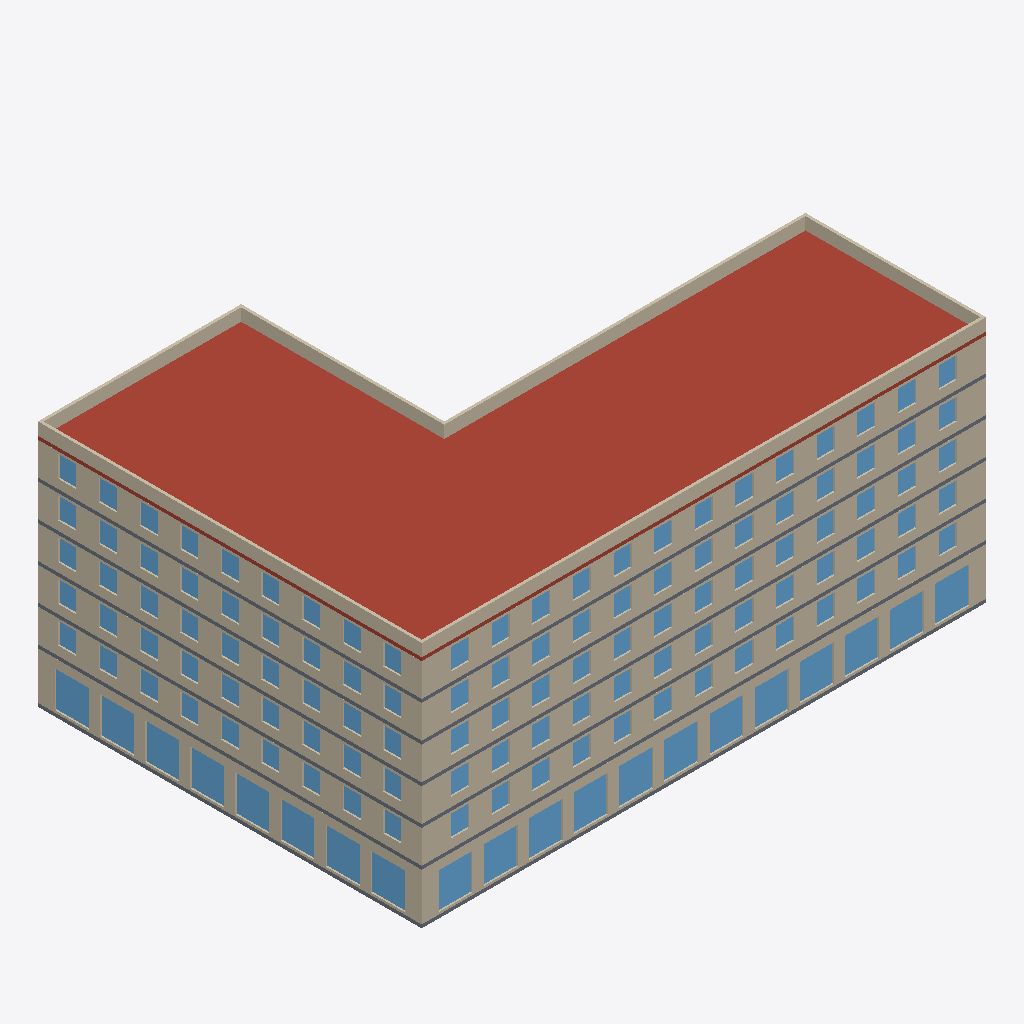
Isometric view of an IFC building model (IFC-SPF (STEP), schema IFC4, length unit metre), seen from the south-west, elements coloured by IFC class: 130 windows (light blue), 13 walls (beige), 6 slabs (grey), 1 roof (red-brown).
Extent 50.0 m × 34.0 m × 21.9 m (x, y, z). Storeys (7): GF at 0.00 m; L1 at 4.50 m; L2 at 7.70 m; L3 at 10.90 m; L4 at 14.10 m; L5 at 17.30 m; B-Roof at 20.50 m. Elements (292): 248 IfcWindow, 37 IfcWall, 6 IfcSlab, 1 IfcRoof.

HEADER;
FILE_DESCRIPTION(('ViewDefinition[DesignTransferView]'),'2;1');
FILE_NAME('/dev/null','2026-11-13T22:05:40+00:00',(''),(''),'IfcOpenShell 0.9.0.post1','IfcOpenShell 0.9.0.post1','Nobody');
FILE_SCHEMA(('IFC4'));
ENDSEC;
DATA;
#1=IFCPROJECT('0lkz_Lcxf5BR89iC1iO5Sf',$,'Test Block (pipeline check)',$,$,$,$,(#10),#5);
#12=IFCSITE('04CxfJ$8r7MRuHqGaobBSv',$,'Site',$,$,#32,#27,$,$,$,$,$,$,$);
#33=IFCBUILDING('19cOJiDo54F92ljOZycDU7',$,$,$,$,$,$,$,$,$,$,$);
#40=IFCBUILDINGSTOREY('33tG$OvC9Edg6jIUeCDCkm',$,'GF',$,$,#51,$,$,$,0.0);
#2247=IFCBUILDINGSTOREY('2H9EwSt391SA2qrTHxOB1P',$,'L1',$,$,#2257,$,$,$,4.5);
#4655=IFCBUILDINGSTOREY('0Gvuih7QnAneMDnFCSDxh7',$,'L2',$,$,#4665,$,$,$,7.7);
#7063=IFCBUILDINGSTOREY('0246c4dzD2h9wSbCsDgkUs',$,'L3',$,$,#7073,$,$,$,10.9);
#9471=IFCBUILDINGSTOREY('3JlwSbKdv2bB4e0sBtIqm9',$,'L4',$,$,#9481,$,$,$,14.1);
#11879=IFCBUILDINGSTOREY('3sqQslnI5F6P6CrvJnpK3N',$,'L5',$,$,#11889,$,$,$,17.3);
#14287=IFCBUILDINGSTOREY('3_nr$Z9GP2WOl6FzJFdGAl',$,'B-Roof',$,$,#14297,$,$,$,20.5);
#14312=IFCROOF('1gDsvKNh93te2Fv5DA2mZR',$,'B roof slab',$,$,#14325,#14314,$,.FLAT_ROOF.);
#14398=IFCWALL('1NAKizd990rfM9PenzgtS8',$,'B parapet',$,$,#14410,#14400,$,.PARAPET.);
#4741=IFCWALL('07jptrGpTFN8GACpTXGXMk',$,'L2 ext wall 1',$,$,#4753,#4743,$,.SOLIDWALL.);
#2333=IFCWALL('0DsWyCscP3f8vRpw1JRDq4',$,'L1 ext wall 1',$,$,#2345,#2335,$,.SOLIDWALL.);
#11965=IFCWALL('2lnG7Zbmn839_GbkqRa1dl',$,'L5 ext wall 1',$,$,#11977,#11967,$,.SOLIDWALL.);
#9557=IFCWALL('0JvEU2SY5DCvoztSHHY7RS',$,'L4 ext wall 1',$,$,#9569,#9559,$,.SOLIDWALL.);
#7149=IFCWALL('0DW5XGhTnBRwA0$TMYKLQi',$,'L3 ext wall 1',$,$,#7161,#7151,$,.SOLIDWALL.);
#129=IFCWALL('21Y31CRKTB8Oc4rBtdciWB',$,'GF ext wall 1',$,$,#141,#131,$,.SOLIDWALL.);
#4174=IFCWALL('0sRlKYxbTAN8qBBsD9tw1P',$,'L1 ext wall 6',$,$,#4186,#4176,$,.SOLIDWALL.);
#6582=IFCWALL('0Cyn0ZNIP5kfSj6uJYdYgf',$,'L2 ext wall 6',$,$,#6594,#6584,$,.SOLIDWALL.);
#11398=IFCWALL('3_aedIbaX5RR8bCsnS7$F8',$,'L4 ext wall 6',$,$,#11410,#11400,$,.SOLIDWALL.);
#13806=IFCWALL('2jda2rNmb4eAXONBzpfyf_',$,'L5 ext wall 6',$,$,#13818,#13808,$,.SOLIDWALL.);
#8990=IFCWALL('3mIWHre4b3XwHPTuxDqYxS',$,'L3 ext wall 6',$,$,#9002,#8992,$,.SOLIDWALL.);
#1818=IFCWALL('3MD3VcuSPDjQ1VVr8rPmdy',$,'GF ext wall 6',$,$,#1830,#1820,$,.SOLIDWALL.);
#70=IFCSLAB('05MigWZTv4OQqsbPme5fLL',$,'GF slab',$,$,#83,#72,$,.FLOOR.);
#7092=IFCSLAB('2QzJoZw3z3WBs_6pnGZspY',$,'L3 slab',$,$,#7105,#7094,$,.FLOOR.);
#9500=IFCSLAB('00vdHOeS98$h$jYaVuXgD9',$,'L4 slab',$,$,#9513,#9502,$,.FLOOR.);
#11908=IFCSLAB('3MZyNh$bjFmvpW7wGSn2lW',$,'L5 slab',$,$,#11921,#11910,$,.FLOOR.);
#4684=IFCSLAB('2B7xM3Uqv3Ff4ry6q3zDUj',$,'L2 slab',$,$,#4697,#4686,$,.FLOOR.);
#2276=IFCSLAB('3qY8KOQOT6owFD3AeNmwmJ',$,'L1 slab',$,$,#2289,#2278,$,.FLOOR.);
#392=IFCWINDOW('3CDYoy6Kv1ygfQfqnxyRMW',$,'GF ext wall 1 window 5',$,$,#404,#394,$,$,$,.WINDOW.,$,$);
#444=IFCWINDOW('2l2U12NC10iQZBPaSHvsEf',$,'GF ext wall 1 window 6',$,$,#456,#446,$,$,$,.WINDOW.,$,$);
#756=IFCWINDOW('0EOyXPTGDE8wETun51xjsw',$,'GF ext wall 1 window 12',$,$,#768,#758,$,$,$,.WINDOW.,$,$);
#1869=IFCWINDOW('1sjjpaONTE2vhvBvBGfy4M',$,'GF ext wall 6 window 1',$,$,#1881,#1871,$,$,$,.WINDOW.,$,$);
#2181=IFCWINDOW('3j3ngndVDEO8ahKSmuULOv',$,'GF ext wall 6 window 7',$,$,#2193,#2183,$,$,$,.WINDOW.,$,$);
#2233=IFCWINDOW('0FYt7C9p58DOsXXmslYJ6f',$,'GF ext wall 6 window 8',$,$,#2245,#2235,$,$,$,.WINDOW.,$,$);
#236=IFCWINDOW('2Z$deQBon2gxkmYXPq9LdB',$,'GF ext wall 1 window 2',$,$,#248,#238,$,$,$,.WINDOW.,$,$);
#288=IFCWINDOW('00NpqCG7L7oAaUiuPOMysh',$,'GF ext wall 1 window 3',$,$,#300,#290,$,$,$,.WINDOW.,$,$);
#340=IFCWINDOW('0XsCrBULT1qQSdnA_ZfKTE',$,'GF ext wall 1 window 4',$,$,#352,#342,$,$,$,.WINDOW.,$,$);
#1921=IFCWINDOW('0KZ1AW0BD4kA4mVhPWqenT',$,'GF ext wall 6 window 2',$,$,#1933,#1923,$,$,$,.WINDOW.,$,$);
#1973=IFCWINDOW('3l3Q1YrwT3GfAwyAnzgUb0',$,'GF ext wall 6 window 3',$,$,#1985,#1975,$,$,$,.WINDOW.,$,$);
#182=IFCWINDOW('0TOQ_iQRb3EvT5F_b2Ok_T',$,'GF ext wall 1 window 1',$,$,#194,#184,$,$,$,.WINDOW.,$,$);
#496=IFCWINDOW('3$somBBUr9wgdOTKmqQzTw',$,'GF ext wall 1 window 7',$,$,#508,#498,$,$,$,.WINDOW.,$,$);
#548=IFCWINDOW('0wOdvFTqv7jOP3j9qEQlcq',$,'GF ext wall 1 window 8',$,$,#560,#550,$,$,$,.WINDOW.,$,$);
#652=IFCWINDOW('36koXr2$PD4hEDDE$Ii2$V',$,'GF ext wall 1 window 10',$,$,#664,#654,$,$,$,.WINDOW.,$,$);
#704=IFCWINDOW('2prGHBM598FwgJw_vovpc2',$,'GF ext wall 1 window 11',$,$,#716,#706,$,$,$,.WINDOW.,$,$);
#2025=IFCWINDOW('35BxrSdz98IBabdgKDsJ$G',$,'GF ext wall 6 window 4',$,$,#2037,#2027,$,$,$,.WINDOW.,$,$);
#2077=IFCWINDOW('1usFxFYXbAWe0kLfuwz8Cc',$,'GF ext wall 6 window 5',$,$,#2089,#2079,$,$,$,.WINDOW.,$,$);
#2129=IFCWINDOW('0kh6s6bL93oPpNFTMXOblJ',$,'GF ext wall 6 window 6',$,$,#2141,#2131,$,$,$,.WINDOW.,$,$);
#600=IFCWINDOW('0v_cquoyr7b9p5UXJO61Y2',$,'GF ext wall 1 window 9',$,$,#612,#602,$,$,$,.WINDOW.,$,$);
#4589=IFCWINDOW('0HquTWiE5Ab9eYK4mPrT3W',$,'L1 ext wall 6 window 8',$,$,#4601,#4591,$,$,$,.WINDOW.,$,$);
#5312=IFCWINDOW('0Y7foLp_vAwvTX5DNnZ$Sj',$,'L2 ext wall 1 window 11',$,$,#5324,#5314,$,$,$,.WINDOW.,$,$);
#7720=IFCWINDOW('1nvmTXDFv1wvca3BQXNFzE',$,'L3 ext wall 1 window 11',$,$,#7732,#7722,$,$,$,.WINDOW.,$,$);
#9405=IFCWINDOW('0EyPeGJB1AaujrlIAwJVD6',$,'L3 ext wall 6 window 8',$,$,#9417,#9407,$,$,$,.WINDOW.,$,$);
#9608=IFCWINDOW('0iy8nyJRz5$AkWDpVxv7iX',$,'L4 ext wall 1 window 1',$,$,#9620,#9610,$,$,$,.WINDOW.,$,$);
#9972=IFCWINDOW('1DVM0AJZv4IOAN5oyE0RcI',$,'L4 ext wall 1 window 8',$,$,#9984,#9974,$,$,$,.WINDOW.,$,$);
#10128=IFCWINDOW('3eXXwqoArEJvL_$JPfFaAa',$,'L4 ext wall 1 window 11',$,$,#10140,#10130,$,$,$,.WINDOW.,$,$);
#11501=IFCWINDOW('1hKGZU0qbCQR6wiJnkQWHz',$,'L4 ext wall 6 window 2',$,$,#11513,#11503,$,$,$,.WINDOW.,$,$);
#14065=IFCWINDOW('3I8Yl8p8136xY4qX8a$kPh',$,'L5 ext wall 6 window 5',$,$,#14077,#14067,$,$,$,.WINDOW.,$,$);
#2384=IFCWINDOW('2ZnxUjFtT3UR684uFhFmre',$,'L1 ext wall 1 window 1',$,$,#2396,#2386,$,$,$,.WINDOW.,$,$);
#2644=IFCWINDOW('1t9Um9L1T6iwnw2cifEMYK',$,'L1 ext wall 1 window 6',$,$,#2656,#2646,$,$,$,.WINDOW.,$,$);
#2748=IFCWINDOW('3SEcXnO2v4AhV9oDDt_cHz',$,'L1 ext wall 1 window 8',$,$,#2760,#2750,$,$,$,.WINDOW.,$,$);
#2800=IFCWINDOW('0g$Or$nKb4$w_iapGLxMoU',$,'L1 ext wall 1 window 9',$,$,#2812,#2802,$,$,$,.WINDOW.,$,$);
#2904=IFCWINDOW('3px9NemuT0Iedh00_736vm',$,'L1 ext wall 1 window 11',$,$,#2916,#2906,$,$,$,.WINDOW.,$,$);
#2956=IFCWINDOW('3$oWIQjKbAtgjz8ZxG1nkY',$,'L1 ext wall 1 window 12',$,$,#2968,#2958,$,$,$,.WINDOW.,$,$);
#4277=IFCWINDOW('3Iv8Pn9aL6sgvSbZ$SlhFr',$,'L1 ext wall 6 window 2',$,$,#4289,#4279,$,$,$,.WINDOW.,$,$);
#4433=IFCWINDOW('0HPqw5vNPDIeqBp$SGyv_k',$,'L1 ext wall 6 window 5',$,$,#4445,#4435,$,$,$,.WINDOW.,$,$);
#4792=IFCWINDOW('0D$Ysla6f3NxVemDnWC8Oz',$,'L2 ext wall 1 window 1',$,$,#4804,#4794,$,$,$,.WINDOW.,$,$);
#4896=IFCWINDOW('3$RGXQNY15CeC92E0lhyvN',$,'L2 ext wall 1 window 3',$,$,#4908,#4898,$,$,$,.WINDOW.,$,$);
#5156=IFCWINDOW('2y3C14Y71CVu6oYQuuxnQB',$,'L2 ext wall 1 window 8',$,$,#5168,#5158,$,$,$,.WINDOW.,$,$);
#5364=IFCWINDOW('1sGC0NfBH9luhIlgCGU545',$,'L2 ext wall 1 window 12',$,$,#5376,#5366,$,$,$,.WINDOW.,$,$);
#6685=IFCWINDOW('0rhfuz$f90SxMt5fmh7VJf',$,'L2 ext wall 6 window 2',$,$,#6697,#6687,$,$,$,.WINDOW.,$,$);
#6841=IFCWINDOW('1xafcOGB58PPChdu_6nmmn',$,'L2 ext wall 6 window 5',$,$,#6853,#6843,$,$,$,.WINDOW.,$,$);
#6997=IFCWINDOW('3ZZlmORgXDHwfdHE6SawE7',$,'L2 ext wall 6 window 8',$,$,#7009,#6999,$,$,$,.WINDOW.,$,$);
#7200=IFCWINDOW('1xEosWsgr7Dhsu6dO8v0NG',$,'L3 ext wall 1 window 1',$,$,#7212,#7202,$,$,$,.WINDOW.,$,$);
#7460=IFCWINDOW('0yG9nw2JX8QQqOBnzA55u3',$,'L3 ext wall 1 window 6',$,$,#7472,#7462,$,$,$,.WINDOW.,$,$);
#7564=IFCWINDOW('3OhVqSapTFfQ494rVB4$5R',$,'L3 ext wall 1 window 8',$,$,#7576,#7566,$,$,$,.WINDOW.,$,$);
#7616=IFCWINDOW('3Q65JRo3T7JAjY3BQwZ$ZT',$,'L3 ext wall 1 window 9',$,$,#7628,#7618,$,$,$,.WINDOW.,$,$);
#7772=IFCWINDOW('1QL$aWWiP10wWs1$XKei0H',$,'L3 ext wall 1 window 12',$,$,#7784,#7774,$,$,$,.WINDOW.,$,$);
#9093=IFCWINDOW('33r8qwcAH5zea4D$v2nzKy',$,'L3 ext wall 6 window 2',$,$,#9105,#9095,$,$,$,.WINDOW.,$,$);
#9145=IFCWINDOW('1Z09$YqrbBgOE98KTGMOc$',$,'L3 ext wall 6 window 3',$,$,#9157,#9147,$,$,$,.WINDOW.,$,$);
#9249=IFCWINDOW('0gWjd6Ee55mOjS0JgXXOOa',$,'L3 ext wall 6 window 5',$,$,#9261,#9251,$,$,$,.WINDOW.,$,$);
#9712=IFCWINDOW('2obMsajhn7lwb9ZU$xF3Kk',$,'L4 ext wall 1 window 3',$,$,#9724,#9714,$,$,$,.WINDOW.,$,$);
#9868=IFCWINDOW('3axheDUDrBUvDG4NtN4nnF',$,'L4 ext wall 1 window 6',$,$,#9880,#9870,$,$,$,.WINDOW.,$,$);
#10180=IFCWINDOW('3n92erGCTCAPH$yAFIFCAC',$,'L4 ext wall 1 window 12',$,$,#10192,#10182,$,$,$,.WINDOW.,$,$);
#11657=IFCWINDOW('0zY8CpkZH7c8q1jebiOGb7',$,'L4 ext wall 6 window 5',$,$,#11669,#11659,$,$,$,.WINDOW.,$,$);
#11813=IFCWINDOW('3dBOVeTKH1gQdYE8LYRzSL',$,'L4 ext wall 6 window 8',$,$,#11825,#11815,$,$,$,.WINDOW.,$,$);
#12016=IFCWINDOW('34JHNkOBv4ghjhNUXfH4ky',$,'L5 ext wall 1 window 1',$,$,#12028,#12018,$,$,$,.WINDOW.,$,$);
#12120=IFCWINDOW('2dJ7qE$aX7S9glfKiz$7r6',$,'L5 ext wall 1 window 3',$,$,#12132,#12122,$,$,$,.WINDOW.,$,$);
#12380=IFCWINDOW('1dWh6uibP4O9bBXmNZxMdC',$,'L5 ext wall 1 window 8',$,$,#12392,#12382,$,$,$,.WINDOW.,$,$);
#12432=IFCWINDOW('2CRXQ318v1OvI5BNplWERB',$,'L5 ext wall 1 window 9',$,$,#12444,#12434,$,$,$,.WINDOW.,$,$);
#12536=IFCWINDOW('3c1Hh5B2fA2OgkPugbCfxJ',$,'L5 ext wall 1 window 11',$,$,#12548,#12538,$,$,$,.WINDOW.,$,$);
#12588=IFCWINDOW('3eCZuVAKTCmv2g7VlEFXFp',$,'L5 ext wall 1 window 12',$,$,#12600,#12590,$,$,$,.WINDOW.,$,$);
#13909=IFCWINDOW('1wnDvW_6jFXQP6JvtoEoIN',$,'L5 ext wall 6 window 2',$,$,#13921,#13911,$,$,$,.WINDOW.,$,$);
#13961=IFCWINDOW('02dRp5jprD5BKHAUEoemPF',$,'L5 ext wall 6 window 3',$,$,#13973,#13963,$,$,$,.WINDOW.,$,$);
#14221=IFCWINDOW('0rSMzUK1TF0wIff9eA_TUu',$,'L5 ext wall 6 window 8',$,$,#14233,#14223,$,$,$,.WINDOW.,$,$);
#2488=IFCWINDOW('2V8D5HxnXBHe9Qx7ctWTK7',$,'L1 ext wall 1 window 3',$,$,#2500,#2490,$,$,$,.WINDOW.,$,$);
#4329=IFCWINDOW('3SGLoN0yD20fpSQz4lZx4X',$,'L1 ext wall 6 window 3',$,$,#4341,#4331,$,$,$,.WINDOW.,$,$);
#5052=IFCWINDOW('0mlT_4Sir1Px6IHUvizajU',$,'L2 ext wall 1 window 6',$,$,#5064,#5054,$,$,$,.WINDOW.,$,$);
#5208=IFCWINDOW('3rMAmOaz5Fyu30Q72YBufC',$,'L2 ext wall 1 window 9',$,$,#5220,#5210,$,$,$,.WINDOW.,$,$);
#6737=IFCWINDOW('3xUnqnXdHBJvQG_7$8Y_sz',$,'L2 ext wall 6 window 3',$,$,#6749,#6739,$,$,$,.WINDOW.,$,$);
#7304=IFCWINDOW('3XPTGreXDEp9WJTJOAj_61',$,'L3 ext wall 1 window 3',$,$,#7316,#7306,$,$,$,.WINDOW.,$,$);
#10024=IFCWINDOW('0h2dg7xa58S8mm9rswITVW',$,'L4 ext wall 1 window 9',$,$,#10036,#10026,$,$,$,.WINDOW.,$,$);
#11553=IFCWINDOW('23gOsdrc54FwpAaTCsZDmn',$,'L4 ext wall 6 window 3',$,$,#11565,#11555,$,$,$,.WINDOW.,$,$);
#12276=IFCWINDOW('1cL4A9c1557v9q$oEsqdlB',$,'L5 ext wall 1 window 6',$,$,#12288,#12278,$,$,$,.WINDOW.,$,$);
#2436=IFCWINDOW('3817So6a55rwwm5vhFdflP',$,'L1 ext wall 1 window 2',$,$,#2448,#2438,$,$,$,.WINDOW.,$,$);
#2592=IFCWINDOW('1k$QjFuXb7BAaudFggRqip',$,'L1 ext wall 1 window 5',$,$,#2604,#2594,$,$,$,.WINDOW.,$,$);
#4225=IFCWINDOW('3Gi2Kd3ND0agUgd1a6Y16l',$,'L1 ext wall 6 window 1',$,$,#4237,#4227,$,$,$,.WINDOW.,$,$);
#4381=IFCWINDOW('0ryvwHivD93PeAfmBWIPAE',$,'L1 ext wall 6 window 4',$,$,#4393,#4383,$,$,$,.WINDOW.,$,$);
#5000=IFCWINDOW('2X2768ujL5y9HX0KUloeJw',$,'L2 ext wall 1 window 5',$,$,#5012,#5002,$,$,$,.WINDOW.,$,$);
#6945=IFCWINDOW('0Eo_FMyWDAhA4ocHETESLD',$,'L2 ext wall 6 window 7',$,$,#6957,#6947,$,$,$,.WINDOW.,$,$);
#7252=IFCWINDOW('3uHqjcc3TBcOszL8zY6drr',$,'L3 ext wall 1 window 2',$,$,#7264,#7254,$,$,$,.WINDOW.,$,$);
#7408=IFCWINDOW('3dp346cdf3RhCxxfloXDj9',$,'L3 ext wall 1 window 5',$,$,#7420,#7410,$,$,$,.WINDOW.,$,$);
#9041=IFCWINDOW('0D9upMsQ54lBw17hHgnL1$',$,'L3 ext wall 6 window 1',$,$,#9053,#9043,$,$,$,.WINDOW.,$,$);
#12328=IFCWINDOW('2xYFg1rK18zQpsq8v4ZCkn',$,'L5 ext wall 1 window 7',$,$,#12340,#12330,$,$,$,.WINDOW.,$,$);
#13857=IFCWINDOW('3H8Jj3oOXDT8VHXJNoLQ0t',$,'L5 ext wall 6 window 1',$,$,#13869,#13859,$,$,$,.WINDOW.,$,$);
#2540=IFCWINDOW('1B6n7khyzE9BWSSIyTTdls',$,'L1 ext wall 1 window 4',$,$,#2552,#2542,$,$,$,.WINDOW.,$,$);
#2852=IFCWINDOW('25xJPGUv13fBBnTSZssvd5',$,'L1 ext wall 1 window 10',$,$,#2864,#2854,$,$,$,.WINDOW.,$,$);
#3008=IFCWINDOW('1_0YuaiT5Du8l$vy1WAQOQ',$,'L1 ext wall 1 window 13',$,$,#3020,#3010,$,$,$,.WINDOW.,$,$);
#4485=IFCWINDOW('29g00NilrCIQS$hQT8_ax5',$,'L1 ext wall 6 window 6',$,$,#4497,#4487,$,$,$,.WINDOW.,$,$);
#4537=IFCWINDOW('2iTbt7g$nF09_lws$M1cji',$,'L1 ext wall 6 window 7',$,$,#4549,#4539,$,$,$,.WINDOW.,$,$);
#4844=IFCWINDOW('1Ojo0Q4uX2a9vQ_dz6FcET',$,'L2 ext wall 1 window 2',$,$,#4856,#4846,$,$,$,.WINDOW.,$,$);
#4948=IFCWINDOW('2ta2OWyYD6fuoVeFgOq1sS',$,'L2 ext wall 1 window 4',$,$,#4960,#4950,$,$,$,.WINDOW.,$,$);
#5104=IFCWINDOW('30f9uZevz9nfGxYSKQEfC2',$,'L2 ext wall 1 window 7',$,$,#5116,#5106,$,$,$,.WINDOW.,$,$);
#5260=IFCWINDOW('2KzFFciF5B9vgxVZm3yqHc',$,'L2 ext wall 1 window 10',$,$,#5272,#5262,$,$,$,.WINDOW.,$,$);
#6633=IFCWINDOW('18Tfzd3zn2xwQHai4q15ue',$,'L2 ext wall 6 window 1',$,$,#6645,#6635,$,$,$,.WINDOW.,$,$);
#6789=IFCWINDOW('1rD8U7Hnr3W9sZe6NddYZV',$,'L2 ext wall 6 window 4',$,$,#6801,#6791,$,$,$,.WINDOW.,$,$);
#7049=IFCWINDOW('02ecFpvrLBIvOqaaq6Vfm6',$,'L2 ext wall 6 window 9',$,$,#7061,#7051,$,$,$,.WINDOW.,$,$);
#7356=IFCWINDOW('1svPXF1_LDmPWKh2TpEvID',$,'L3 ext wall 1 window 4',$,$,#7368,#7358,$,$,$,.WINDOW.,$,$);
#7668=IFCWINDOW('3AyHusioX9b8D1DFTHGhB2',$,'L3 ext wall 1 window 10',$,$,#7680,#7670,$,$,$,.WINDOW.,$,$);
#7824=IFCWINDOW('2nWZxhmXb97OsNjKMN$qXy',$,'L3 ext wall 1 window 13',$,$,#7836,#7826,$,$,$,.WINDOW.,$,$);
#9197=IFCWINDOW('1UOTMQd2jEF899pd2cZ2TY',$,'L3 ext wall 6 window 4',$,$,#9209,#9199,$,$,$,.WINDOW.,$,$);
#9301=IFCWINDOW('2_lcjK2jz6N9_akf2AhoO6',$,'L3 ext wall 6 window 6',$,$,#9313,#9303,$,$,$,.WINDOW.,$,$);
#9353=IFCWINDOW('225R_s_tjC_9AXYFZWE6Fb',$,'L3 ext wall 6 window 7',$,$,#9365,#9355,$,$,$,.WINDOW.,$,$);
#9660=IFCWINDOW('17QprWzdj1F8krHCnYkcCq',$,'L4 ext wall 1 window 2',$,$,#9672,#9662,$,$,$,.WINDOW.,$,$);
#9764=IFCWINDOW('2lyo66BWXA4uN3Ly$GIrTF',$,'L4 ext wall 1 window 4',$,$,#9776,#9766,$,$,$,.WINDOW.,$,$);
#9816=IFCWINDOW('2DlQTIxZD0VANnnobxD$EO',$,'L4 ext wall 1 window 5',$,$,#9828,#9818,$,$,$,.WINDOW.,$,$);
#9920=IFCWINDOW('05pLk0Ja1ERRgPgush2Dc8',$,'L4 ext wall 1 window 7',$,$,#9932,#9922,$,$,$,.WINDOW.,$,$);
#10076=IFCWINDOW('07tDKdXLzAS9s4AtnzK_Xy',$,'L4 ext wall 1 window 10',$,$,#10088,#10078,$,$,$,.WINDOW.,$,$);
#11449=IFCWINDOW('13B8UAnjvEJgEfQBkxxeTw',$,'L4 ext wall 6 window 1',$,$,#11461,#11451,$,$,$,.WINDOW.,$,$);
#11605=IFCWINDOW('35Vz1c4B1DaRcEQmRi3FVd',$,'L4 ext wall 6 window 4',$,$,#11617,#11607,$,$,$,.WINDOW.,$,$);
#11709=IFCWINDOW('0yuGC8WT1Dw9im$SJUMxyP',$,'L4 ext wall 6 window 6',$,$,#11721,#11711,$,$,$,.WINDOW.,$,$);
#11865=IFCWINDOW('0EDroutpDE48qrfZetj5XF',$,'L4 ext wall 6 window 9',$,$,#11877,#11867,$,$,$,.WINDOW.,$,$);
#12068=IFCWINDOW('2lqwDyTC1FYQ5YcQi3Czwy',$,'L5 ext wall 1 window 2',$,$,#12080,#12070,$,$,$,.WINDOW.,$,$);
#12172=IFCWINDOW('0WZhYT0F5BfwzbmXTnbgXj',$,'L5 ext wall 1 window 4',$,$,#12184,#12174,$,$,$,.WINDOW.,$,$);
#12224=IFCWINDOW('3LtQnmLvDD9QyDPhGA8VhY',$,'L5 ext wall 1 window 5',$,$,#12236,#12226,$,$,$,.WINDOW.,$,$);
#12484=IFCWINDOW('2IbRc4qDrEHBGRr0s3f5Sr',$,'L5 ext wall 1 window 10',$,$,#12496,#12486,$,$,$,.WINDOW.,$,$);
#12640=IFCWINDOW('1_YH_CCLT3pwNCsbPhHiOx',$,'L5 ext wall 1 window 13',$,$,#12652,#12642,$,$,$,.WINDOW.,$,$);
#14013=IFCWINDOW('282naNrz16EeuvVYVBGbU$',$,'L5 ext wall 6 window 4',$,$,#14025,#14015,$,$,$,.WINDOW.,$,$);
#14169=IFCWINDOW('3I7Mh1IfHB1QeYLSuEpl3x',$,'L5 ext wall 6 window 7',$,$,#14181,#14171,$,$,$,.WINDOW.,$,$);
#2696=IFCWINDOW('0_dXLJyqD6ouI0WPcgUbDb',$,'L1 ext wall 1 window 7',$,$,#2708,#2698,$,$,$,.WINDOW.,$,$);
#4641=IFCWINDOW('0tAbHR68nDEOgbmNeF4Inp',$,'L1 ext wall 6 window 9',$,$,#4653,#4643,$,$,$,.WINDOW.,$,$);
#5416=IFCWINDOW('16EiGccrj5eB1KtNEFgUBk',$,'L2 ext wall 1 window 13',$,$,#5428,#5418,$,$,$,.WINDOW.,$,$);
#6893=IFCWINDOW('3X6pgvWWP6mfTMRH6S0Jks',$,'L2 ext wall 6 window 6',$,$,#6905,#6895,$,$,$,.WINDOW.,$,$);
#7512=IFCWINDOW('0EjbtmaRnF9wXxAAPLwWax',$,'L3 ext wall 1 window 7',$,$,#7524,#7514,$,$,$,.WINDOW.,$,$);
#9457=IFCWINDOW('05BrGLQlf2dOWkkc_1jqeH',$,'L3 ext wall 6 window 9',$,$,#9469,#9459,$,$,$,.WINDOW.,$,$);
#10232=IFCWINDOW('1D_CplAFP1ov8p_HIee1ly',$,'L4 ext wall 1 window 13',$,$,#10244,#10234,$,$,$,.WINDOW.,$,$);
#11761=IFCWINDOW('0lXTo3LPz2BwYHap2Nfqxg',$,'L4 ext wall 6 window 7',$,$,#11773,#11763,$,$,$,.WINDOW.,$,$);
#14117=IFCWINDOW('3N1i2l0ITBo8nNL03hf8P5',$,'L5 ext wall 6 window 6',$,$,#14129,#14119,$,$,$,.WINDOW.,$,$);
#14273=IFCWINDOW('0vRCM5ekX2gvdq8EM7ZmTN',$,'L5 ext wall 6 window 9',$,$,#14285,#14275,$,$,$,.WINDOW.,$,$);
ENDSEC;
